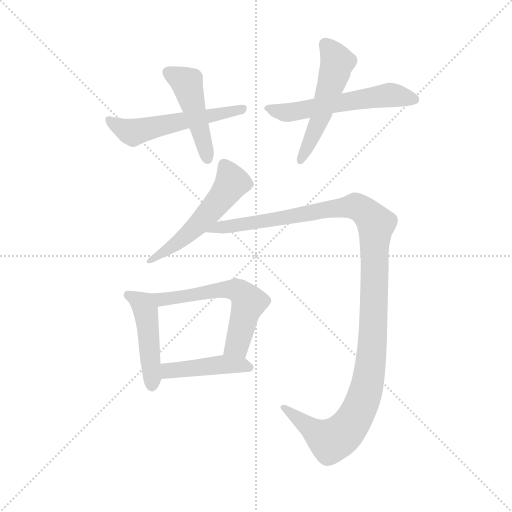
t = 0.00 s
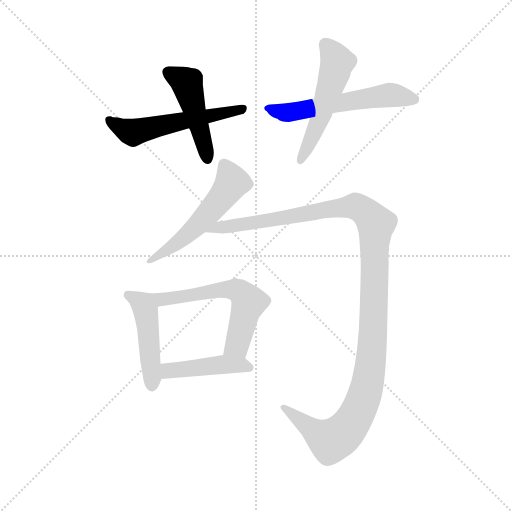
t = 1.47 s
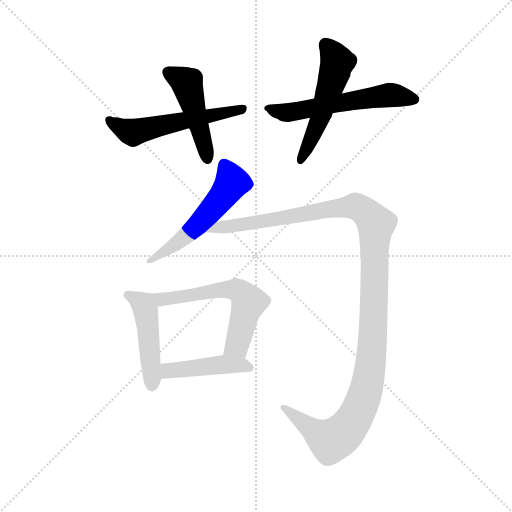
t = 2.95 s
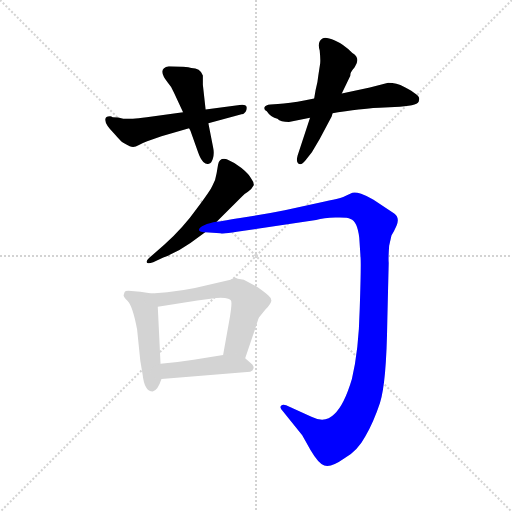
t = 4.42 s
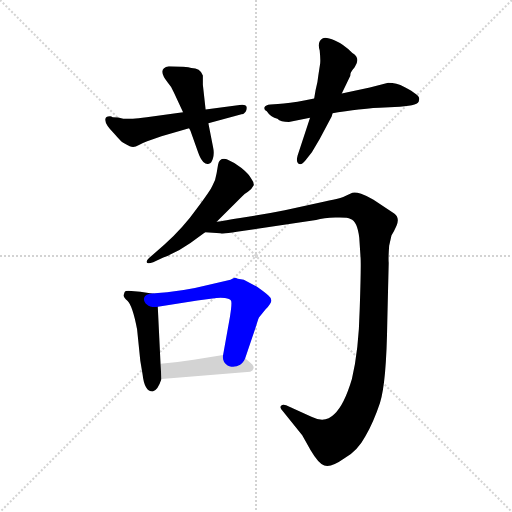
t = 5.90 s
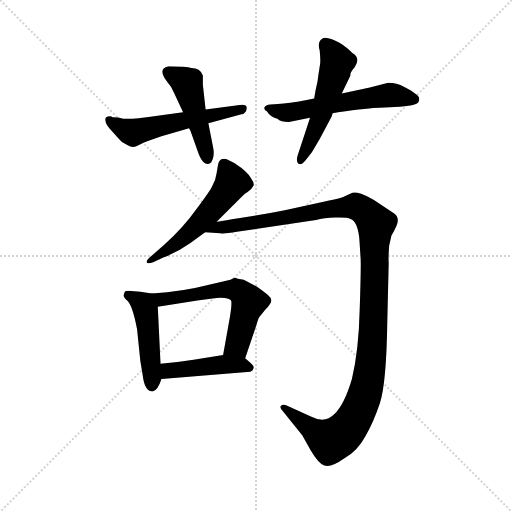
t = 7.37 s

The animated SVG that drew these frames (rendered in a browser with its animation timeline set to each time). Animation: 9 CSS @keyframes rules; one cycle of 7.37 s.

<svg version="1.1" viewBox="0 0 1024 1024" xmlns="http://www.w3.org/2000/svg">
  <g stroke="lightgray" stroke-dasharray="1,1" stroke-width="1" transform="scale(4, 4)">
    <line x1="0" y1="0" x2="256" y2="256"></line>
    <line x1="256" y1="0" x2="0" y2="256"></line>
    <line x1="128" y1="0" x2="128" y2="256"></line>
    <line x1="0" y1="128" x2="256" y2="128"></line>
  </g>
  <g transform="scale(0.92, -0.92) translate(60, -850)">
    <style type="text/css">
      
        @keyframes keyframes0 {
          from {
            stroke: blue;
            stroke-dashoffset: 557;
            stroke-width: 128;
          }
          64% {
            animation-timing-function: step-end;
            stroke: blue;
            stroke-dashoffset: 0;
            stroke-width: 128;
          }
          to {
            stroke: black;
            stroke-width: 1024;
          }
        }
        #make-me-a-hanzi-animation-0 {
          animation: keyframes0 0.7032877604166666s both;
          animation-delay: 0s;
          animation-timing-function: linear;
        }
      
        @keyframes keyframes1 {
          from {
            stroke: blue;
            stroke-dashoffset: 472;
            stroke-width: 128;
          }
          61% {
            animation-timing-function: step-end;
            stroke: blue;
            stroke-dashoffset: 0;
            stroke-width: 128;
          }
          to {
            stroke: black;
            stroke-width: 1024;
          }
        }
        #make-me-a-hanzi-animation-1 {
          animation: keyframes1 0.6341145833333334s both;
          animation-delay: 0.7032877604166666s;
          animation-timing-function: linear;
        }
      
        @keyframes keyframes2 {
          from {
            stroke: blue;
            stroke-dashoffset: 577;
            stroke-width: 128;
          }
          65% {
            animation-timing-function: step-end;
            stroke: blue;
            stroke-dashoffset: 0;
            stroke-width: 128;
          }
          to {
            stroke: black;
            stroke-width: 1024;
          }
        }
        #make-me-a-hanzi-animation-2 {
          animation: keyframes2 0.7195638020833334s both;
          animation-delay: 1.33740234375s;
          animation-timing-function: linear;
        }
      
        @keyframes keyframes3 {
          from {
            stroke: blue;
            stroke-dashoffset: 533;
            stroke-width: 128;
          }
          63% {
            animation-timing-function: step-end;
            stroke: blue;
            stroke-dashoffset: 0;
            stroke-width: 128;
          }
          to {
            stroke: black;
            stroke-width: 1024;
          }
        }
        #make-me-a-hanzi-animation-3 {
          animation: keyframes3 0.6837565104166666s both;
          animation-delay: 2.0569661458333335s;
          animation-timing-function: linear;
        }
      
        @keyframes keyframes4 {
          from {
            stroke: blue;
            stroke-dashoffset: 547;
            stroke-width: 128;
          }
          64% {
            animation-timing-function: step-end;
            stroke: blue;
            stroke-dashoffset: 0;
            stroke-width: 128;
          }
          to {
            stroke: black;
            stroke-width: 1024;
          }
        }
        #make-me-a-hanzi-animation-4 {
          animation: keyframes4 0.6951497395833334s both;
          animation-delay: 2.74072265625s;
          animation-timing-function: linear;
        }
      
        @keyframes keyframes5 {
          from {
            stroke: blue;
            stroke-dashoffset: 1267;
            stroke-width: 128;
          }
          80% {
            animation-timing-function: step-end;
            stroke: blue;
            stroke-dashoffset: 0;
            stroke-width: 128;
          }
          to {
            stroke: black;
            stroke-width: 1024;
          }
        }
        #make-me-a-hanzi-animation-5 {
          animation: keyframes5 1.2810872395833333s both;
          animation-delay: 3.4358723958333335s;
          animation-timing-function: linear;
        }
      
        @keyframes keyframes6 {
          from {
            stroke: blue;
            stroke-dashoffset: 475;
            stroke-width: 128;
          }
          61% {
            animation-timing-function: step-end;
            stroke: blue;
            stroke-dashoffset: 0;
            stroke-width: 128;
          }
          to {
            stroke: black;
            stroke-width: 1024;
          }
        }
        #make-me-a-hanzi-animation-6 {
          animation: keyframes6 0.6365559895833334s both;
          animation-delay: 4.716959635416667s;
          animation-timing-function: linear;
        }
      
        @keyframes keyframes7 {
          from {
            stroke: blue;
            stroke-dashoffset: 599;
            stroke-width: 128;
          }
          66% {
            animation-timing-function: step-end;
            stroke: blue;
            stroke-dashoffset: 0;
            stroke-width: 128;
          }
          to {
            stroke: black;
            stroke-width: 1024;
          }
        }
        #make-me-a-hanzi-animation-7 {
          animation: keyframes7 0.7374674479166666s both;
          animation-delay: 5.353515625s;
          animation-timing-function: linear;
        }
      
        @keyframes keyframes8 {
          from {
            stroke: blue;
            stroke-dashoffset: 447;
            stroke-width: 128;
          }
          59% {
            animation-timing-function: step-end;
            stroke: blue;
            stroke-dashoffset: 0;
            stroke-width: 128;
          }
          to {
            stroke: black;
            stroke-width: 1024;
          }
        }
        #make-me-a-hanzi-animation-8 {
          animation: keyframes8 0.61376953125s both;
          animation-delay: 6.090983072916667s;
          animation-timing-function: linear;
        }
      
    </style>
    
      <path d="M 338 606 L 259 595 Q 239 592 229 592 L 208 592 Q 197 595 185 595 L 182 597 Q 169 598 169 590 Q 168 579 188 560 Q 202 544 207 540 Q 213 536 222 532 Q 231 528 241 534 Q 251 540 260 543 L 291 554 L 351 571 L 393 582 L 467 602 Q 469 601 474 607 Q 477 612 476 618 Q 474 624 461 622 L 387 612 L 338 606 Z" fill="lightgray"></path>
    
      <path d="M 307 706 Q 280 701 305 670 Q 314 660 318 649 L 338 606 L 351 571 L 354 566 L 371 518 Q 376 504 382 498 Q 388 492 394 494 Q 400 495 403 506 Q 406 516 404 526 L 393 582 L 387 612 L 381 666 L 381 686 Q 375 702 356 702 Q 346 706 307 706 Z" fill="lightgray"></path>
    
      <path d="M 744 660 L 683 647 L 623 636 L 604 632 Q 568 625 544 624 L 528 623 Q 517 622 515 617 Q 513 612 520 608 Q 529 594 543 592 Q 550 585 568 585 L 614 594 L 663 604 L 675 606 Q 743 616 765 616 L 809 618 Q 831 620 841 623 Q 851 625 851 633 Q 853 639 843 646 Q 837 652 819 661 Q 802 670 784 670 L 744 660 Z" fill="lightgray"></path>
    
      <path d="M 683 647 L 700 682 Q 702 685 702 690 Q 703 695 711 704 Q 725 724 706 735 Q 687 754 668 762 Q 649 770 642 767 Q 629 761 635 740 Q 637 719 636 712 L 632 686 Q 631 673 626 654 L 623 636 L 614 594 L 587 512 Q 583 497 589 494 Q 596 490 606 504 L 618 519 L 635 548 L 661 597 L 663 604 L 683 647 Z" fill="lightgray"></path>
    
      <path d="M 492 448 Q 492 454 486 462 Q 482 471 465 485 Q 448 498 433 504 Q 417 508 414 492 L 411 474 Q 409 459 402 447 Q 398 437 368 397 Q 339 356 297 318 L 264 289 Q 258 284 259 280 Q 260 275 273 280 L 295 290 Q 324 301 354 322 L 386 345 L 411 368 L 465 422 Q 472 429 479 433 Q 486 437 492 448 Z" fill="lightgray"></path>
    
      <path d="M 386 345 L 419 343 Q 425 341 455 346 L 627 372 Q 644 376 669 377 Q 695 378 702 374 Q 717 369 721 333 L 724 288 Q 725 268 722 179 Q 720 89 705 26 Q 688 -31 667 -50 Q 647 -71 617 -56 L 562 -31 Q 555 -28 551 -32 Q 547 -36 555 -44 L 597 -96 L 615 -128 Q 632 -157 645 -162 Q 660 -167 688 -147 Q 717 -131 734 -99 Q 752 -68 766 -26 Q 780 16 782 153 L 785 278 Q 784 290 786 316 L 791 338 Q 805 361 805 371 Q 805 380 797 386 L 752 416 Q 739 424 725 429 Q 712 433 706 431 L 693 425 Q 686 420 646 412 L 559 393 Q 509 383 462 376 Q 415 368 411 368 C 381 364 356 347 386 345 Z" fill="lightgray"></path>
    
      <path d="M 270 212 L 245 216 L 219 218 Q 212 218 211 215 L 209 209 Q 207 206 217 196 Q 228 186 238 134 L 245 66 L 250 36 Q 254 -1 272 -1 Q 283 1 291 26 L 289 59 L 283 183 C 282 210 282 210 270 212 Z" fill="lightgray"></path>
    
      <path d="M 473 71 L 496 139 Q 501 156 503 160 L 517 177 Q 530 191 530 197 Q 530 202 524 207 Q 519 212 498 227 L 470 242 L 457 244 L 452 246 Q 448 246 441 242 L 385 229 Q 340 217 270 212 C 240 210 253 178 283 183 L 369 197 L 402 201 Q 418 204 429 202 Q 440 200 442 197 Q 445 194 440 162 L 425 78 C 420 48 463 43 473 71 Z" fill="lightgray"></path>
    
      <path d="M 291 26 L 484 42 Q 490 44 491 49 Q 493 54 486 60 L 473 71 C 459 83 455 83 425 78 L 361 68 Q 322 62 289 59 C 259 56 261 24 291 26 Z" fill="lightgray"></path>
    
    
      <clipPath id="make-me-a-hanzi-clip-0">
        <path d="M 338 606 L 259 595 Q 239 592 229 592 L 208 592 Q 197 595 185 595 L 182 597 Q 169 598 169 590 Q 168 579 188 560 Q 202 544 207 540 Q 213 536 222 532 Q 231 528 241 534 Q 251 540 260 543 L 291 554 L 351 571 L 393 582 L 467 602 Q 469 601 474 607 Q 477 612 476 618 Q 474 624 461 622 L 387 612 L 338 606 Z"></path>
      </clipPath>
      <path clip-path="url(#make-me-a-hanzi-clip-0)" d="M 178 588 L 229 562 L 467 614" fill="none" id="make-me-a-hanzi-animation-0" stroke-dasharray="429 858" stroke-linecap="round"></path>
    
      <clipPath id="make-me-a-hanzi-clip-1">
        <path d="M 307 706 Q 280 701 305 670 Q 314 660 318 649 L 338 606 L 351 571 L 354 566 L 371 518 Q 376 504 382 498 Q 388 492 394 494 Q 400 495 403 506 Q 406 516 404 526 L 393 582 L 387 612 L 381 666 L 381 686 Q 375 702 356 702 Q 346 706 307 706 Z"></path>
      </clipPath>
      <path clip-path="url(#make-me-a-hanzi-clip-1)" d="M 306 693 L 346 669 L 391 506" fill="none" id="make-me-a-hanzi-animation-1" stroke-dasharray="344 688" stroke-linecap="round"></path>
    
      <clipPath id="make-me-a-hanzi-clip-2">
        <path d="M 744 660 L 683 647 L 623 636 L 604 632 Q 568 625 544 624 L 528 623 Q 517 622 515 617 Q 513 612 520 608 Q 529 594 543 592 Q 550 585 568 585 L 614 594 L 663 604 L 675 606 Q 743 616 765 616 L 809 618 Q 831 620 841 623 Q 851 625 851 633 Q 853 639 843 646 Q 837 652 819 661 Q 802 670 784 670 L 744 660 Z"></path>
      </clipPath>
      <path clip-path="url(#make-me-a-hanzi-clip-2)" d="M 523 616 L 563 605 L 756 640 L 795 643 L 839 635" fill="none" id="make-me-a-hanzi-animation-2" stroke-dasharray="449 898" stroke-linecap="round"></path>
    
      <clipPath id="make-me-a-hanzi-clip-3">
        <path d="M 683 647 L 700 682 Q 702 685 702 690 Q 703 695 711 704 Q 725 724 706 735 Q 687 754 668 762 Q 649 770 642 767 Q 629 761 635 740 Q 637 719 636 712 L 632 686 Q 631 673 626 654 L 623 636 L 614 594 L 587 512 Q 583 497 589 494 Q 596 490 606 504 L 618 519 L 635 548 L 661 597 L 663 604 L 683 647 Z"></path>
      </clipPath>
      <path clip-path="url(#make-me-a-hanzi-clip-3)" d="M 647 754 L 673 715 L 639 601 L 593 500" fill="none" id="make-me-a-hanzi-animation-3" stroke-dasharray="405 810" stroke-linecap="round"></path>
    
      <clipPath id="make-me-a-hanzi-clip-4">
        <path d="M 492 448 Q 492 454 486 462 Q 482 471 465 485 Q 448 498 433 504 Q 417 508 414 492 L 411 474 Q 409 459 402 447 Q 398 437 368 397 Q 339 356 297 318 L 264 289 Q 258 284 259 280 Q 260 275 273 280 L 295 290 Q 324 301 354 322 L 386 345 L 411 368 L 465 422 Q 472 429 479 433 Q 486 437 492 448 Z"></path>
      </clipPath>
      <path clip-path="url(#make-me-a-hanzi-clip-4)" d="M 428 492 L 444 453 L 418 415 L 348 341 L 266 282" fill="none" id="make-me-a-hanzi-animation-4" stroke-dasharray="419 838" stroke-linecap="round"></path>
    
      <clipPath id="make-me-a-hanzi-clip-5">
        <path d="M 386 345 L 419 343 Q 425 341 455 346 L 627 372 Q 644 376 669 377 Q 695 378 702 374 Q 717 369 721 333 L 724 288 Q 725 268 722 179 Q 720 89 705 26 Q 688 -31 667 -50 Q 647 -71 617 -56 L 562 -31 Q 555 -28 551 -32 Q 547 -36 555 -44 L 597 -96 L 615 -128 Q 632 -157 645 -162 Q 660 -167 688 -147 Q 717 -131 734 -99 Q 752 -68 766 -26 Q 780 16 782 153 L 785 278 Q 784 290 786 316 L 791 338 Q 805 361 805 371 Q 805 380 797 386 L 752 416 Q 739 424 725 429 Q 712 433 706 431 L 693 425 Q 686 420 646 412 L 559 393 Q 509 383 462 376 Q 415 368 411 368 C 381 364 356 347 386 345 Z"></path>
      </clipPath>
      <path clip-path="url(#make-me-a-hanzi-clip-5)" d="M 392 347 L 454 362 L 713 402 L 739 385 L 758 363 L 745 50 L 734 -6 L 716 -50 L 688 -90 L 659 -108 L 557 -37" fill="none" id="make-me-a-hanzi-animation-5" stroke-dasharray="1139 2278" stroke-linecap="round"></path>
    
      <clipPath id="make-me-a-hanzi-clip-6">
        <path d="M 270 212 L 245 216 L 219 218 Q 212 218 211 215 L 209 209 Q 207 206 217 196 Q 228 186 238 134 L 245 66 L 250 36 Q 254 -1 272 -1 Q 283 1 291 26 L 289 59 L 283 183 C 282 210 282 210 270 212 Z"></path>
      </clipPath>
      <path clip-path="url(#make-me-a-hanzi-clip-6)" d="M 218 209 L 248 192 L 256 179 L 270 10" fill="none" id="make-me-a-hanzi-animation-6" stroke-dasharray="347 694" stroke-linecap="round"></path>
    
      <clipPath id="make-me-a-hanzi-clip-7">
        <path d="M 473 71 L 496 139 Q 501 156 503 160 L 517 177 Q 530 191 530 197 Q 530 202 524 207 Q 519 212 498 227 L 470 242 L 457 244 L 452 246 Q 448 246 441 242 L 385 229 Q 340 217 270 212 C 240 210 253 178 283 183 L 369 197 L 402 201 Q 418 204 429 202 Q 440 200 442 197 Q 445 194 440 162 L 425 78 C 420 48 463 43 473 71 Z"></path>
      </clipPath>
      <path clip-path="url(#make-me-a-hanzi-clip-7)" d="M 279 207 L 291 199 L 410 219 L 452 220 L 464 214 L 481 193 L 456 100 L 432 84" fill="none" id="make-me-a-hanzi-animation-7" stroke-dasharray="471 942" stroke-linecap="round"></path>
    
      <clipPath id="make-me-a-hanzi-clip-8">
        <path d="M 291 26 L 484 42 Q 490 44 491 49 Q 493 54 486 60 L 473 71 C 459 83 455 83 425 78 L 361 68 Q 322 62 289 59 C 259 56 261 24 291 26 Z"></path>
      </clipPath>
      <path clip-path="url(#make-me-a-hanzi-clip-8)" d="M 298 32 L 311 45 L 422 58 L 482 51" fill="none" id="make-me-a-hanzi-animation-8" stroke-dasharray="319 638" stroke-linecap="round"></path>
    
  </g>
</svg>
